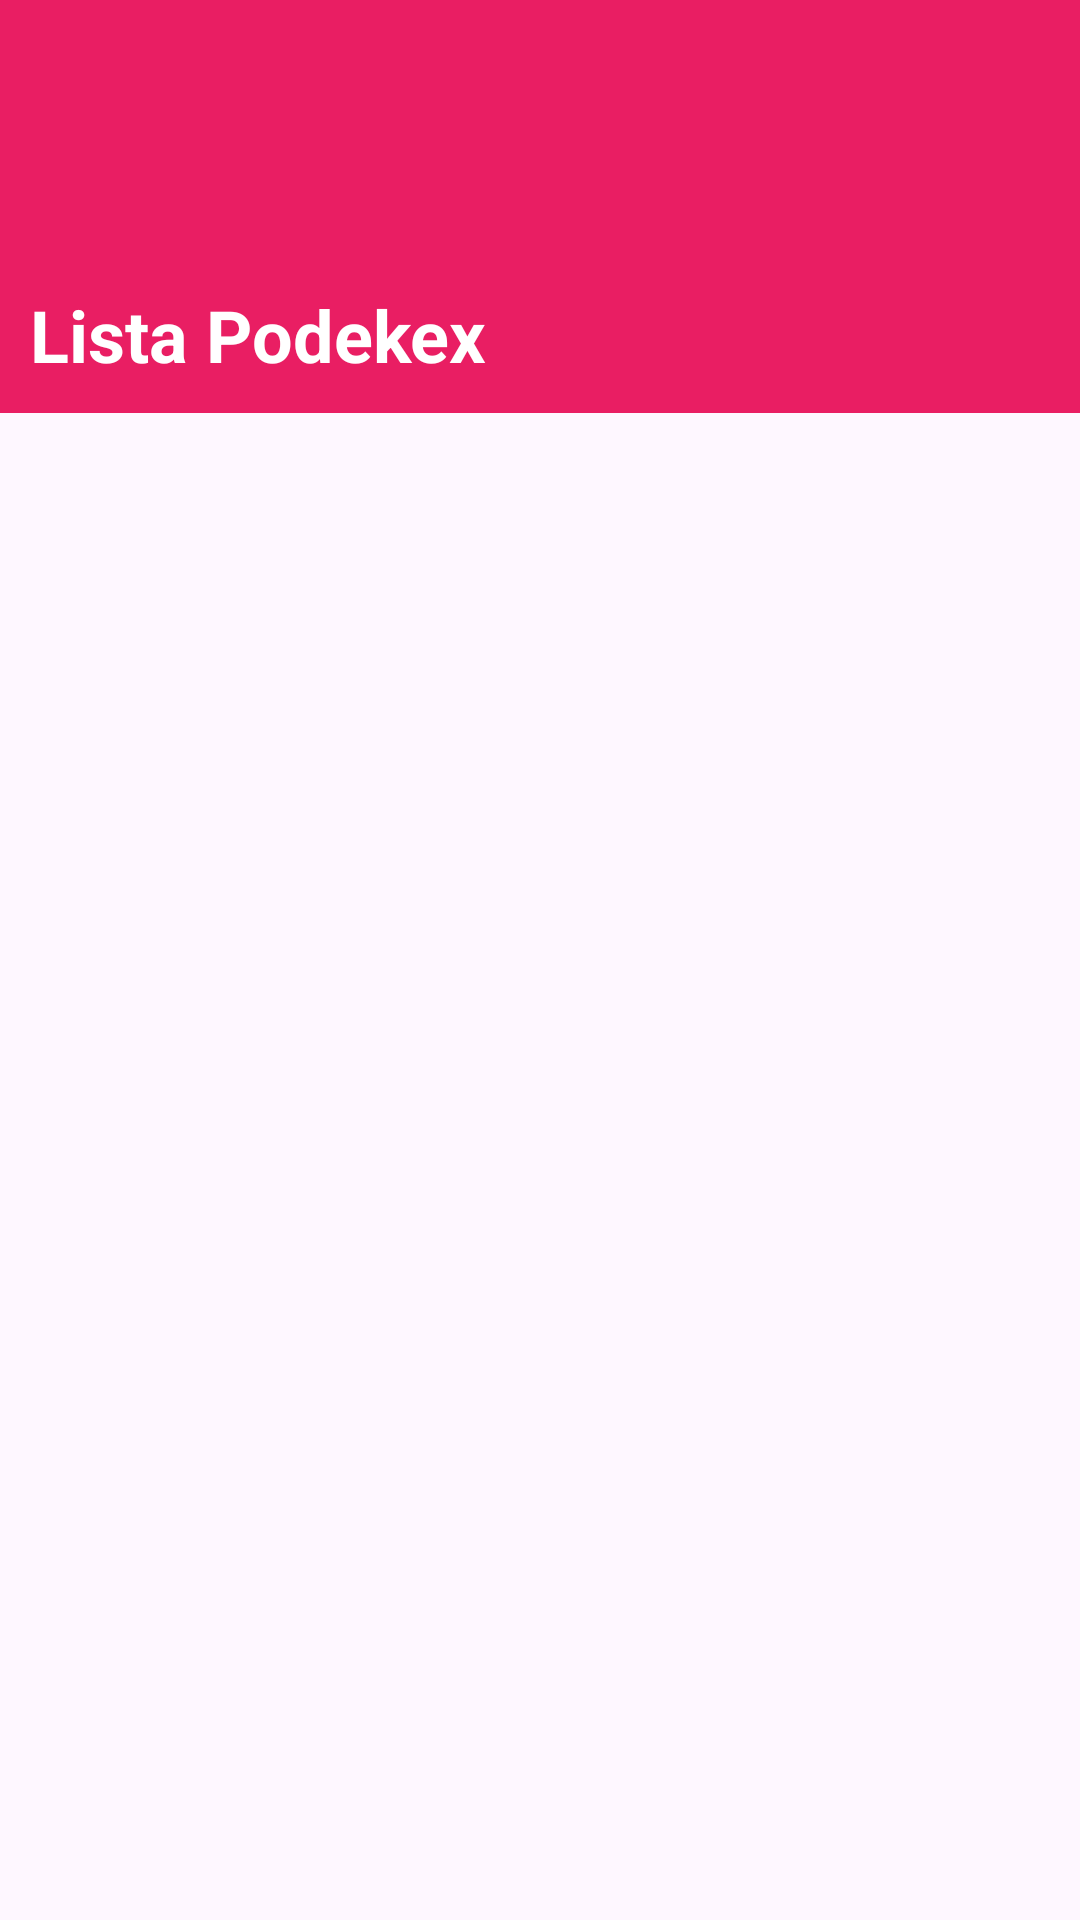

Reconstruct the res/layout file that produces this screen, plus the resources it refers to.
<!-- AndroidManifest.xml: application theme Theme.LoginPokedex -->
<!-- res/layout/activity_listar_pokemones.xml -->
<?xml version="1.0" encoding="utf-8"?>
<LinearLayout xmlns:android="http://schemas.android.com/apk/res/android"
    xmlns:app="http://schemas.android.com/apk/res-auto"
    xmlns:tools="http://schemas.android.com/tools"
    android:id="@+id/main"
    android:layout_width="match_parent"
    android:layout_height="match_parent"
    android:orientation="vertical"
    tools:context=".ui.ListarPokemonesActivity">

  <LinearLayout
    android:layout_width="match_parent"
    android:layout_height="wrap_content"
    android:background="#E91E63"
    android:orientation="vertical">

    <ImageView
      android:layout_width="187dp"
      android:layout_height="165dp"
      android:layout_alignParentTop="true"
      android:layout_alignParentEnd="true"
      android:layout_gravity="end"
      android:layout_marginTop="-80dp"
      android:layout_marginEnd="-80dp"
      android:adjustViewBounds="true"
      android:alpha="0.10"
      android:background="@drawable/img_1" />

    <TextView
      android:id="@+id/textView6"
      android:layout_width="match_parent"
      android:layout_height="wrap_content"
      android:layout_margin="10dp"
      android:text="Lista Podekex"
      android:textColor="#FFFFFF"
      android:textSize="24sp"
      android:textStyle="bold" />

  </LinearLayout>

  <ListView
    android:id="@+id/lvPokedex"
    android:layout_width="match_parent"
    android:layout_height="520dp"
    android:layout_margin="10dp" />

  <LinearLayout
    android:layout_width="match_parent"
    android:layout_height="wrap_content"
    android:gravity="center"
    android:orientation="horizontal">

    <Button
      android:id="@+id/btnAtras"
      android:layout_width="111dp"
      android:layout_height="wrap_content"
      android:layout_margin="5dp"
      android:layout_weight="0"
      android:backgroundTint="#E91E63"
      android:text="Anterior" />

    <Button
      android:id="@+id/btnAdelante"
      android:layout_width="wrap_content"
      android:layout_height="wrap_content"
      android:layout_margin="5dp"
      android:backgroundTint="#E91E63"
      android:text="Siguiente" />
  </LinearLayout>

</LinearLayout>
<!-- resources referenced by this layout -->
<resources>
  <style name="Theme.LoginPokedex" parent="Base.Theme.LoginPokedex" />
  <style name="Base.Theme.LoginPokedex" parent="Theme.Material3.DayNight.NoActionBar">
          
          
      </style>
</resources>
